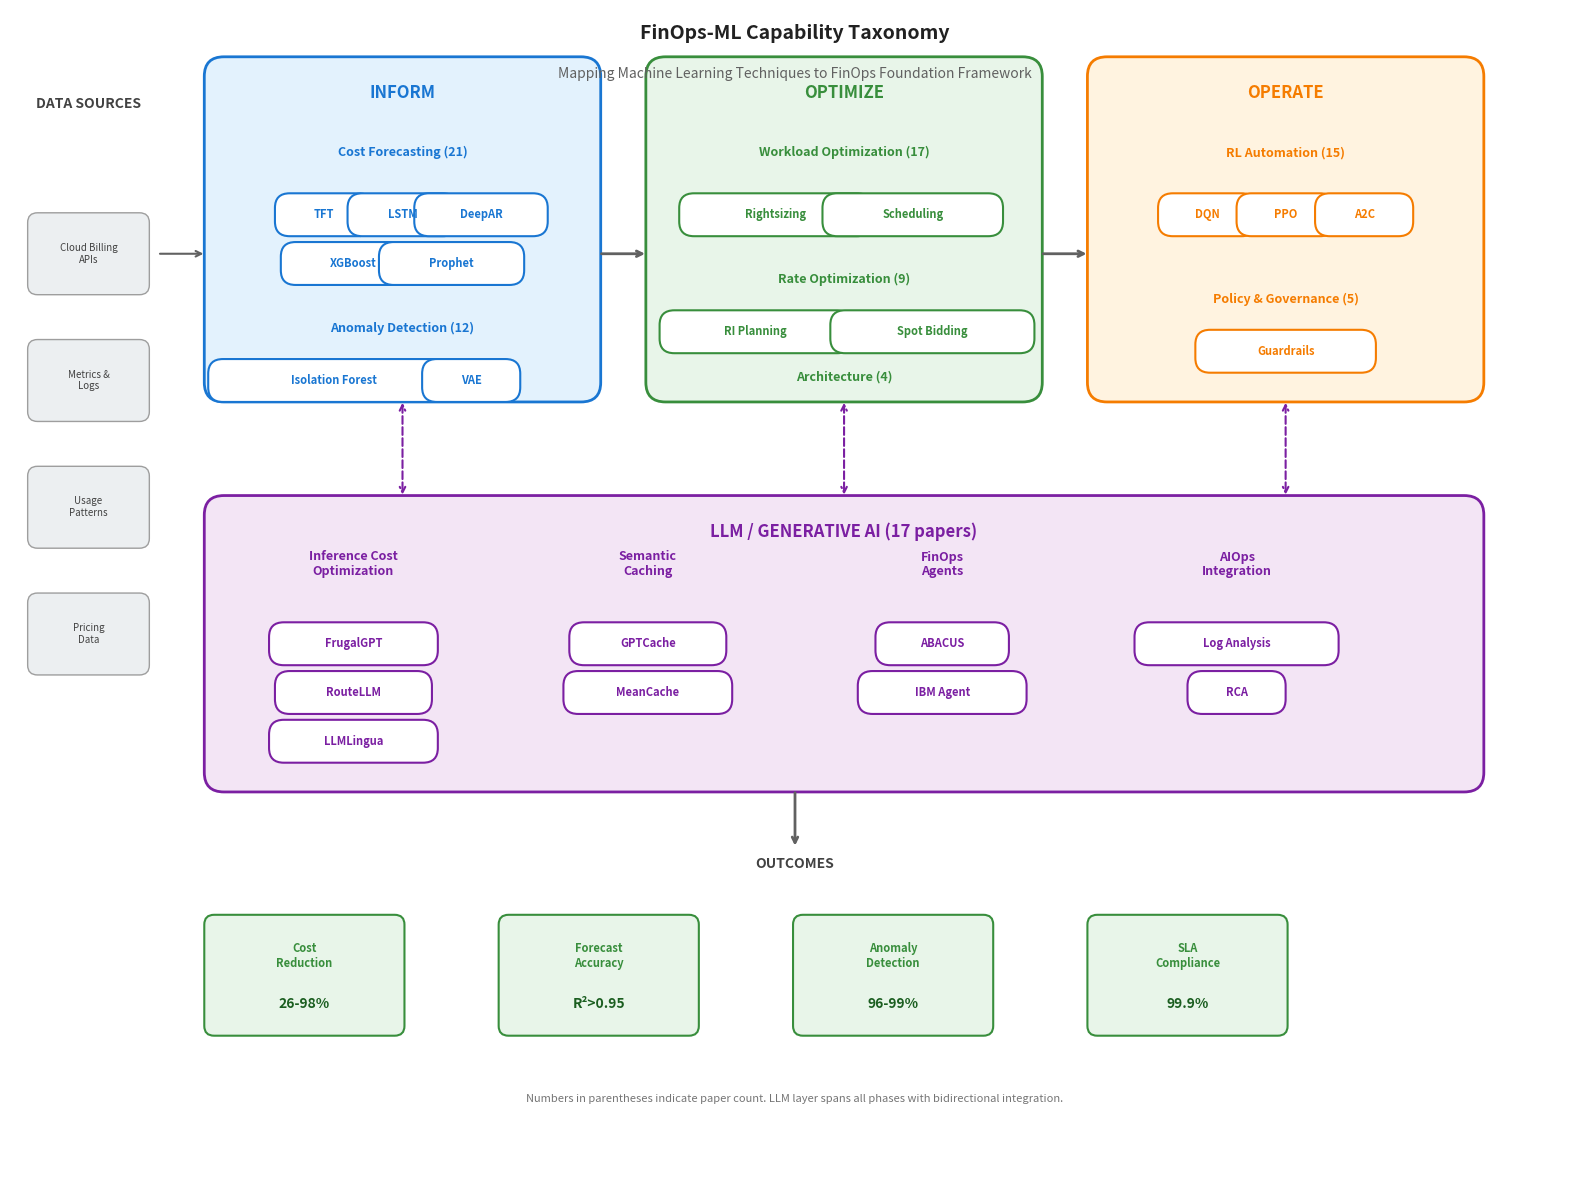

Write the Python code that produced this figure. (Note: this script raises an exception after producing the figure.)
#!/usr/bin/env python3
"""
Detailed ML-FinOps Taxonomy Diagram
More sophisticated visualization showing relationships and data flow
"""

import matplotlib.pyplot as plt
import matplotlib.patches as mpatches
from matplotlib.patches import FancyBboxPatch, FancyArrowPatch, Circle
import numpy as np

fig, ax = plt.subplots(figsize=(16, 12), dpi=300)
ax.set_xlim(0, 16)
ax.set_ylim(0, 12)
ax.axis('off')

# Color scheme
colors = {
    'inform': '#E3F2FD',
    'inform_dark': '#1976D2',
    'optimize': '#E8F5E9',
    'optimize_dark': '#388E3C',
    'operate': '#FFF3E0',
    'operate_dark': '#F57C00',
    'llm': '#F3E5F5',
    'llm_dark': '#7B1FA2',
    'data': '#ECEFF1',
    'arrow': '#616161'
}

def draw_phase_box(x, y, w, h, title, color, dark_color, techniques):
    """Draw a phase box with nested technique boxes"""
    # Main box
    box = FancyBboxPatch((x, y), w, h,
                         boxstyle="round,pad=0.02,rounding_size=0.2",
                         facecolor=color, edgecolor=dark_color, linewidth=2)
    ax.add_patch(box)

    # Title
    ax.text(x + w/2, y + h - 0.35, title, ha='center', va='center',
            fontsize=12, fontweight='bold', color=dark_color)

    return box

def draw_technique_pill(x, y, text, color, count=None):
    """Draw a technique as a pill-shaped element"""
    w = len(text) * 0.12 + 0.6
    box = FancyBboxPatch((x - w/2, y - 0.2), w, 0.4,
                         boxstyle="round,pad=0.02,rounding_size=0.15",
                         facecolor='white', edgecolor=color, linewidth=1.5)
    ax.add_patch(box)
    display_text = f"{text} ({count})" if count else text
    ax.text(x, y, display_text, ha='center', va='center', fontsize=8, color=color, fontweight='bold')

# =============================================================================
# Data Sources (Left side)
# =============================================================================
ax.text(0.8, 11, 'DATA SOURCES', ha='center', fontsize=10, fontweight='bold', color='#424242')

data_sources = [
    ('Cloud Billing\nAPIs', 9.5),
    ('Metrics &\nLogs', 8.2),
    ('Usage\nPatterns', 6.9),
    ('Pricing\nData', 5.6)
]

for name, y in data_sources:
    box = FancyBboxPatch((0.2, y - 0.4), 1.2, 0.8,
                         boxstyle="round,pad=0.02,rounding_size=0.1",
                         facecolor=colors['data'], edgecolor='#9E9E9E', linewidth=1)
    ax.add_patch(box)
    ax.text(0.8, y, name, ha='center', va='center', fontsize=7, color='#424242')

# =============================================================================
# INFORM Phase
# =============================================================================
draw_phase_box(2, 8, 4, 3.5, 'INFORM', colors['inform'], colors['inform_dark'], [])

# Inform techniques
inform_techniques = [
    ('Cost Forecasting', 10.5, 18),
    ('TFT / LSTM / DeepAR', 10.0, None),
    ('XGBoost / Prophet', 9.5, None),
    ('Anomaly Detection', 8.8, 10),
    ('Isolation Forest / VAE', 8.3, None),
    ('Allocation & Tagging', 8.8, 5),
]

ax.text(4, 10.5, 'Cost Forecasting (21)', ha='center', fontsize=9, fontweight='bold', color=colors['inform_dark'])
draw_technique_pill(3.2, 9.9, 'TFT', colors['inform_dark'])
draw_technique_pill(4, 9.9, 'LSTM', colors['inform_dark'])
draw_technique_pill(4.8, 9.9, 'DeepAR', colors['inform_dark'])
draw_technique_pill(3.5, 9.4, 'XGBoost', colors['inform_dark'])
draw_technique_pill(4.5, 9.4, 'Prophet', colors['inform_dark'])

ax.text(4, 8.7, 'Anomaly Detection (12)', ha='center', fontsize=9, fontweight='bold', color=colors['inform_dark'])
draw_technique_pill(3.3, 8.2, 'Isolation Forest', colors['inform_dark'])
draw_technique_pill(4.7, 8.2, 'VAE', colors['inform_dark'])

# =============================================================================
# OPTIMIZE Phase
# =============================================================================
draw_phase_box(6.5, 8, 4, 3.5, 'OPTIMIZE', colors['optimize'], colors['optimize_dark'], [])

ax.text(8.5, 10.5, 'Workload Optimization (17)', ha='center', fontsize=9, fontweight='bold', color=colors['optimize_dark'])
draw_technique_pill(7.8, 9.9, 'Rightsizing', colors['optimize_dark'])
draw_technique_pill(9.2, 9.9, 'Scheduling', colors['optimize_dark'])

ax.text(8.5, 9.2, 'Rate Optimization (9)', ha='center', fontsize=9, fontweight='bold', color=colors['optimize_dark'])
draw_technique_pill(7.6, 8.7, 'RI Planning', colors['optimize_dark'])
draw_technique_pill(9.4, 8.7, 'Spot Bidding', colors['optimize_dark'])

ax.text(8.5, 8.2, 'Architecture (4)', ha='center', fontsize=9, fontweight='bold', color=colors['optimize_dark'])

# =============================================================================
# OPERATE Phase
# =============================================================================
draw_phase_box(11, 8, 4, 3.5, 'OPERATE', colors['operate'], colors['operate_dark'], [])

ax.text(13, 10.5, 'RL Automation (15)', ha='center', fontsize=9, fontweight='bold', color=colors['operate_dark'])
draw_technique_pill(12.2, 9.9, 'DQN', colors['operate_dark'])
draw_technique_pill(13, 9.9, 'PPO', colors['operate_dark'])
draw_technique_pill(13.8, 9.9, 'A2C', colors['operate_dark'])

ax.text(13, 9.0, 'Policy & Governance (5)', ha='center', fontsize=9, fontweight='bold', color=colors['operate_dark'])
draw_technique_pill(13, 8.5, 'Guardrails', colors['operate_dark'])

# =============================================================================
# LLM/GenAI Layer (Spanning all phases)
# =============================================================================
draw_phase_box(2, 4, 13, 3, 'LLM / GENERATIVE AI (17 papers)', colors['llm'], colors['llm_dark'], [])

llm_categories = [
    ('Inference Cost\nOptimization', 3.5, ['FrugalGPT', 'RouteLLM', 'LLMLingua']),
    ('Semantic\nCaching', 6.5, ['GPTCache', 'MeanCache']),
    ('FinOps\nAgents', 9.5, ['ABACUS', 'IBM Agent']),
    ('AIOps\nIntegration', 12.5, ['Log Analysis', 'RCA'])
]

for title, x, techniques in llm_categories:
    ax.text(x, 6.2, title, ha='center', fontsize=9, fontweight='bold', color=colors['llm_dark'])
    for i, tech in enumerate(techniques):
        draw_technique_pill(x, 5.5 - i*0.5, tech, colors['llm_dark'])

# =============================================================================
# Outcomes (Bottom)
# =============================================================================
ax.text(8, 3.2, 'OUTCOMES', ha='center', fontsize=10, fontweight='bold', color='#424242')

outcomes = [
    ('Cost\nReduction', 3, '26-98%'),
    ('Forecast\nAccuracy', 6, 'R²>0.95'),
    ('Anomaly\nDetection', 9, '96-99%'),
    ('SLA\nCompliance', 12, '99.9%')
]

for name, x, metric in outcomes:
    box = FancyBboxPatch((x - 1, 1.5), 2, 1.2,
                         boxstyle="round,pad=0.02,rounding_size=0.1",
                         facecolor='#E8F5E9', edgecolor='#388E3C', linewidth=1.5)
    ax.add_patch(box)
    ax.text(x, 2.3, name, ha='center', va='center', fontsize=8, color='#388E3C', fontweight='bold')
    ax.text(x, 1.8, metric, ha='center', va='center', fontsize=10, color='#1B5E20', fontweight='bold')

# =============================================================================
# Flow arrows
# =============================================================================
# Data to Inform
ax.annotate('', xy=(2, 9.5), xytext=(1.5, 9.5),
            arrowprops=dict(arrowstyle='->', color=colors['arrow'], lw=1.5))

# Inform to Optimize
ax.annotate('', xy=(6.5, 9.5), xytext=(6, 9.5),
            arrowprops=dict(arrowstyle='->', color=colors['arrow'], lw=2))

# Optimize to Operate
ax.annotate('', xy=(11, 9.5), xytext=(10.5, 9.5),
            arrowprops=dict(arrowstyle='->', color=colors['arrow'], lw=2))

# Phases to LLM layer (bidirectional)
for x in [4, 8.5, 13]:
    ax.annotate('', xy=(x, 7), xytext=(x, 8),
                arrowprops=dict(arrowstyle='<->', color=colors['llm_dark'], lw=1.5, ls='--'))

# LLM to Outcomes
ax.annotate('', xy=(8, 3.4), xytext=(8, 4),
            arrowprops=dict(arrowstyle='->', color=colors['arrow'], lw=2))

# Title
ax.text(8, 11.7, 'FinOps-ML Capability Taxonomy',
        ha='center', fontsize=14, fontweight='bold', color='#212121')
ax.text(8, 11.3, 'Mapping Machine Learning Techniques to FinOps Foundation Framework',
        ha='center', fontsize=10, color='#616161')

# Legend
legend_text = "Numbers in parentheses indicate paper count. LLM layer spans all phases with bidirectional integration."
ax.text(8, 0.8, legend_text, ha='center', fontsize=8, color='#757575', style='italic')

plt.tight_layout()
plt.savefig('/Users/<user>/mateen/phd/papers/paper2-finops-ml/template/figures/taxonomy_detailed.pdf',
            dpi=300, bbox_inches='tight', facecolor='white')
plt.savefig('/Users/<user>/mateen/phd/papers/paper2-finops-ml/template/figures/taxonomy_detailed.png',
            dpi=300, bbox_inches='tight', facecolor='white')
print("Detailed taxonomy figure saved.")
